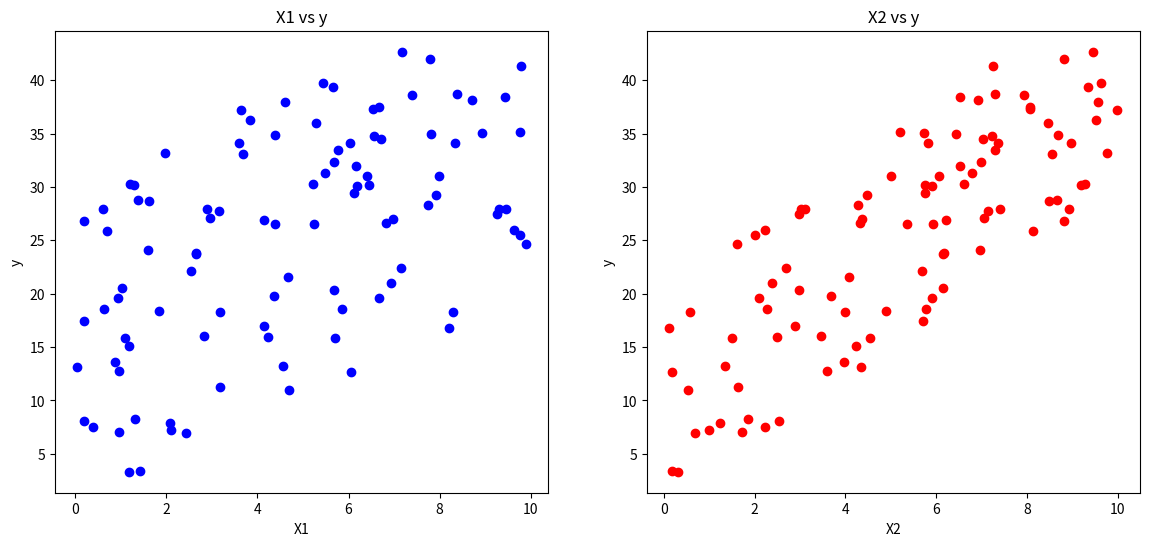
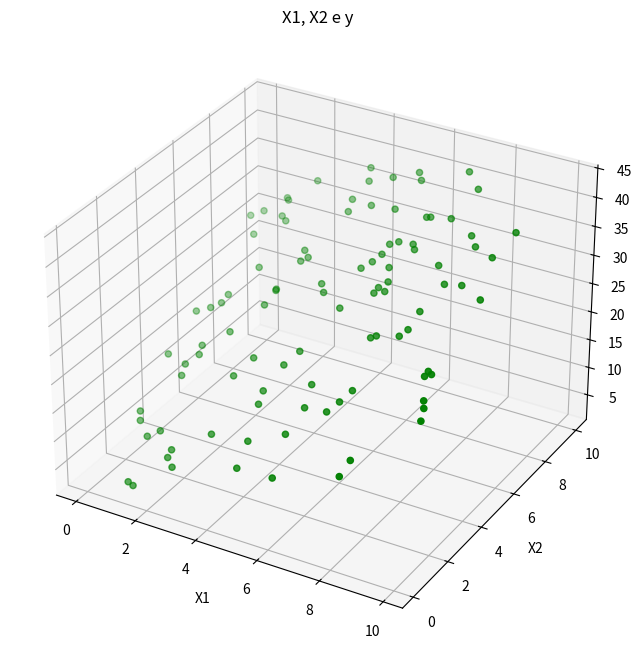

Write the Python code that produced these figures, in order.
import numpy as np
import pandas as pd

# Definindo o tamanho do dataset
n = 100

# Gerando valores aleatórios para X1 e X2
np.random.seed(0)
X1 = np.random.rand(n) * 10  # valores de 0 a 10
X2 = np.random.rand(n) * 10  # valores de 0 a 10

# Calculando y como uma combinação linear de X1 e X2
y = 2 * X1 + 3 * X2

# Criando o DataFrame
data = pd.DataFrame({'X1': X1, 'X2': X2, 'y': y})
data.head()

import matplotlib.pyplot as plt
from mpl_toolkits.mplot3d import Axes3D

# Plotando X1 vs y
plt.figure(figsize=(14, 6))

plt.subplot(1, 2, 1)
plt.scatter(data['X1'], data['y'], color='b')
plt.xlabel('X1')
plt.ylabel('y')
plt.title('X1 vs y')

# Plotando X2 vs y
plt.subplot(1, 2, 2)
plt.scatter(data['X2'], data['y'], color='r')
plt.xlabel('X2')
plt.ylabel('y')
plt.title('X2 vs y')

plt.show()

# Plotando X1, X2 e y em um gráfico 3D
fig = plt.figure(figsize=(10, 8))
ax = fig.add_subplot(111, projection='3d')
ax.scatter(data['X1'], data['X2'], data['y'], color='g')
ax.set_xlabel('X1')
ax.set_ylabel('X2')
ax.set_zlabel('y')
ax.set_title('X1, X2 e y')

plt.show()